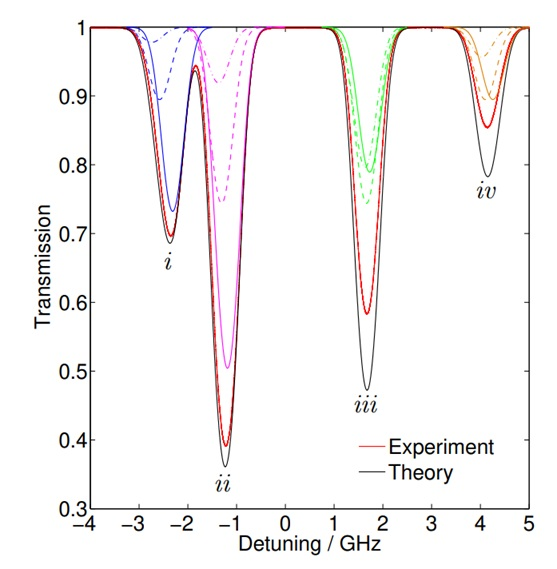

Data behind this chart, as committed beside it:
x, y
-3.546, 1.002
-3.224, 1
-3.014, 0.983
-2.958, 0.9561
-2.818, 0.9221
-2.762, 0.8882
-2.692, 0.8432
-2.594, 0.7973
-2.538, 0.7553
-2.468, 0.7194
-2.328, 0.6994
-2.202, 0.7444
-2.174, 0.7793
-2.104, 0.8223
-2.076, 0.8572
-1.992, 0.9001
-1.852, 0.9451
-1.768, 0.9251
-1.698, 0.8802
-1.642, 0.8392
-1.614, 0.7983
-1.6, 0.7643
-1.572, 0.7084
-1.544, 0.6695
-1.474, 0.5826
-1.418, 0.4997
-1.39, 0.4508
-1.208, 0.3969
-1.026, 0.5067
-0.956, 0.6036
-0.914, 0.7054
-0.858, 0.7803
-0.816, 0.8502
-0.704, 0.9101
-0.662, 0.9621
-0.368, 1.001
0.234, 1.001
0.92, 0.998
1.13, 0.968
1.228, 0.9061
1.298, 0.8512
1.34, 0.7883
1.452, 0.7174
1.48, 0.6665
1.564, 0.6245
1.704, 0.5856
1.788, 0.6275
1.844, 0.6924
1.928, 0.7623
1.998, 0.8213
2.04, 0.8822
2.096, 0.9241
2.222, 0.973
2.628, 1.003
3.118, 1.001
3.426, 0.999
3.734, 0.9551
3.888, 0.9131
3.944, 0.8862
4.126, 0.8582
... 4 more rows
